Run: headless pygame with SDL's dummy video driver; simulated clock (each Clock.tick advances the game by its frame time, no real sleeping); random seed 0; keys injected as events and as key.get_pressed() state; no mouse input.
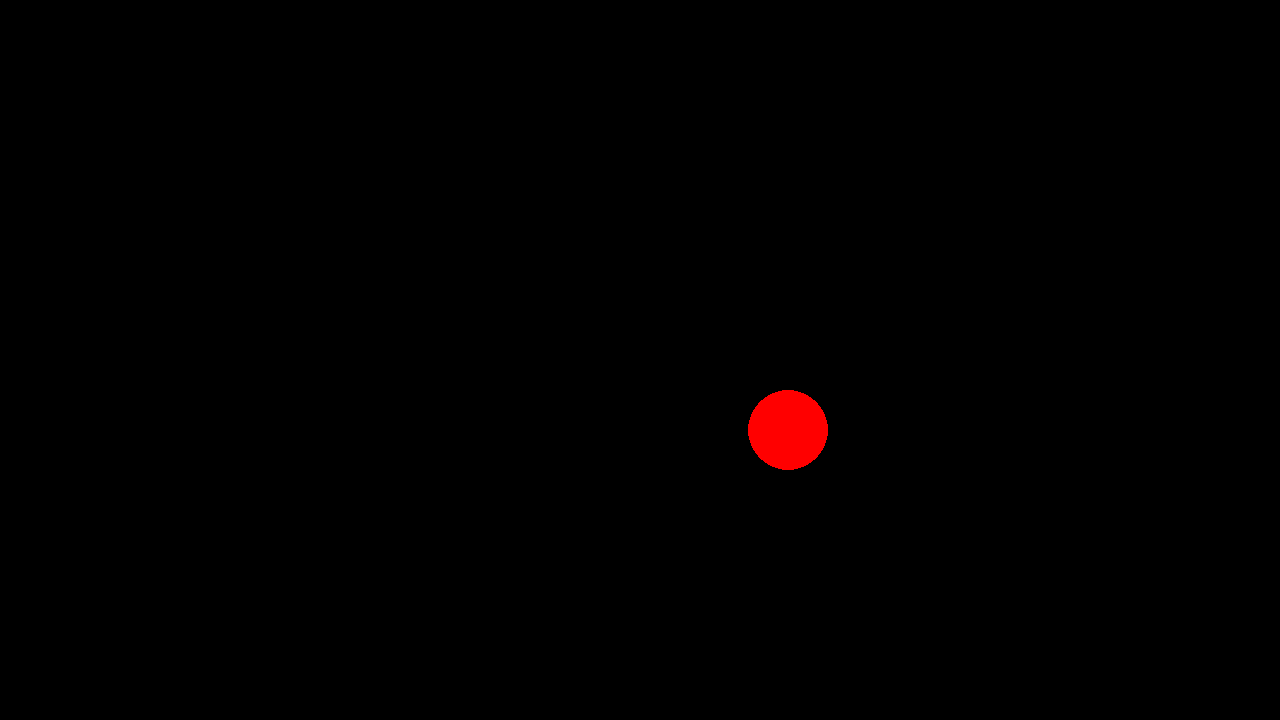
Frame 1 of 3 · flips 1–60 · no input
Frame 2 of 3 · flips 61–180 · tapped SPACE, RETURN · held RIGHT (→), D · screen unchanged from frame 1, image omitted
Frame 3 of 3 · flips 181–300 · held DOWN (↓), S (game ended) · screen unchanged from frame 2, image omitted

The pygame program that drew these frames:

# Example file showing a circle moving on screen
import pygame
import random
import time


def handleTime():
    global initialTime
    global finalTime
    global averageTime
    global times
    global totalAttempts

    finalTime = pygame.time.get_ticks() / 1000
    print('your time is: ', round(finalTime - initialTime, 2))
    times.append(finalTime - initialTime)
    time.sleep(3)

    averageTime = sum(times) / totalAttempts
    initialTime = pygame.time.get_ticks() / 1000


def increaseScore():
    global randomNumber
    global player_pos
    global initialTime
    global scored
    global score
    global totalAttempts
    global finalTime
    global averageTime

    scored = True
    score += 1
    totalAttempts += 1

    handleTime()

    # show the results
    print('your score is: ', score)
    print('your total attempts are: ', totalAttempts)
    print('your average time is: ', round(averageTime, 2))

    # convert to two decimal places
    print('your hit rate is: ', round(score * 100 / totalAttempts), '%')

    # handle next circle
    randomNumber = generateRandomNumber()
    player_pos = generateRandomPosition()
    scored = False


def handleWrongKey():
    global hitPoints
    global totalAttempts
    global randomNumber
    global player_pos

    totalAttempts += 1
    hitPoints -= 1
    print('you lost a hit point')

    handleTime()

    # handle next circle
    randomNumber = generateRandomNumber()
    player_pos = generateRandomPosition()


def generateRandomPosition():
    randomX = random.randint(0, screen.get_width())
    randomY = random.randint(0, screen.get_height())
    return pygame.Vector2(randomX, randomY)


def generateRandomNumber():
    randomNumber = random.randint(0, 3)
    return randomNumber

# function to render a cicle on screen


def renderCircle():
    global randomNumber

    if randomNumber == 0:
        pygame.draw.circle(screen, "red", player_pos, 40)
    elif randomNumber == 1:
        pygame.draw.circle(screen, "blue", player_pos, 40)
    elif randomNumber == 2:
        pygame.draw.circle(screen, "yellow", player_pos, 40)
    elif randomNumber == 3:
        pygame.draw.circle(screen, "green", player_pos, 40)


# function to check if the player pressed the right key
def checkKey():
    global randomNumber

    if randomNumber == 0:
        if keys[pygame.K_r]:
            increaseScore()
        else:
            if keys[pygame.K_b] or keys[pygame.K_y] or keys[pygame.K_g]:
                handleWrongKey()
    elif randomNumber == 1:
        if keys[pygame.K_b]:
            increaseScore()
        else:
            if keys[pygame.K_r] or keys[pygame.K_y] or keys[pygame.K_g]:
                handleWrongKey()
    elif randomNumber == 2:
        if keys[pygame.K_y]:
            increaseScore()
        else:
            if keys[pygame.K_r] or keys[pygame.K_b] or keys[pygame.K_g]:
                handleWrongKey()
    elif randomNumber == 3:
        if keys[pygame.K_g]:
            increaseScore()
        else:
            if keys[pygame.K_r] or keys[pygame.K_b] or keys[pygame.K_y]:
                handleWrongKey()


# setup
pygame.init()
screen = pygame.display.set_mode((1280, 720))
clock = pygame.time.Clock()
running = True
dt = 0

player_pos = generateRandomPosition()

randomNumber = generateRandomNumber()

scored = False

initialTime = pygame.time.get_ticks() / 1000

score = 0

totalAttempts = 0

currentTime = 0

hitPoints = 3

times = []
averageTime = 0

while running:
    # poll for events
    # pygame.QUIT event means the user clicked X to close your window
    for event in pygame.event.get():
        if event.type == pygame.QUIT:
            running = False

    # fill the screen with a color to wipe away anything from last frame
    screen.fill("black")

    # get the current time
    currentTime = (pygame.time.get_ticks() / 1000) - initialTime

    if currentTime > 3:
        print('you lost')
        running = False

    if hitPoints < 1:
        print('you lost')
        running = False

    keys = pygame.key.get_pressed()

    # reset game
    if keys[pygame.K_SPACE]:
        print('resetting game')
        time.sleep(3)
        randomNumber = generateRandomNumber()
        player_pos = generateRandomPosition()
        scored = False
        initialTime = pygame.time.get_ticks() / 1000
        score = 0
        totalAttempts = 0
        currentTime = 0
        hitPoints = 3
        times = []
        averageTime = 0

    renderCircle()

    checkKey()

    # flip() the display to put your work on screen
    pygame.display.flip()

    # limits FPS to 60
    # dt is delta time in seconds since last frame, used for framerate-
    # independent physics.
    dt = clock.tick(60) / 1000

pygame.quit()
